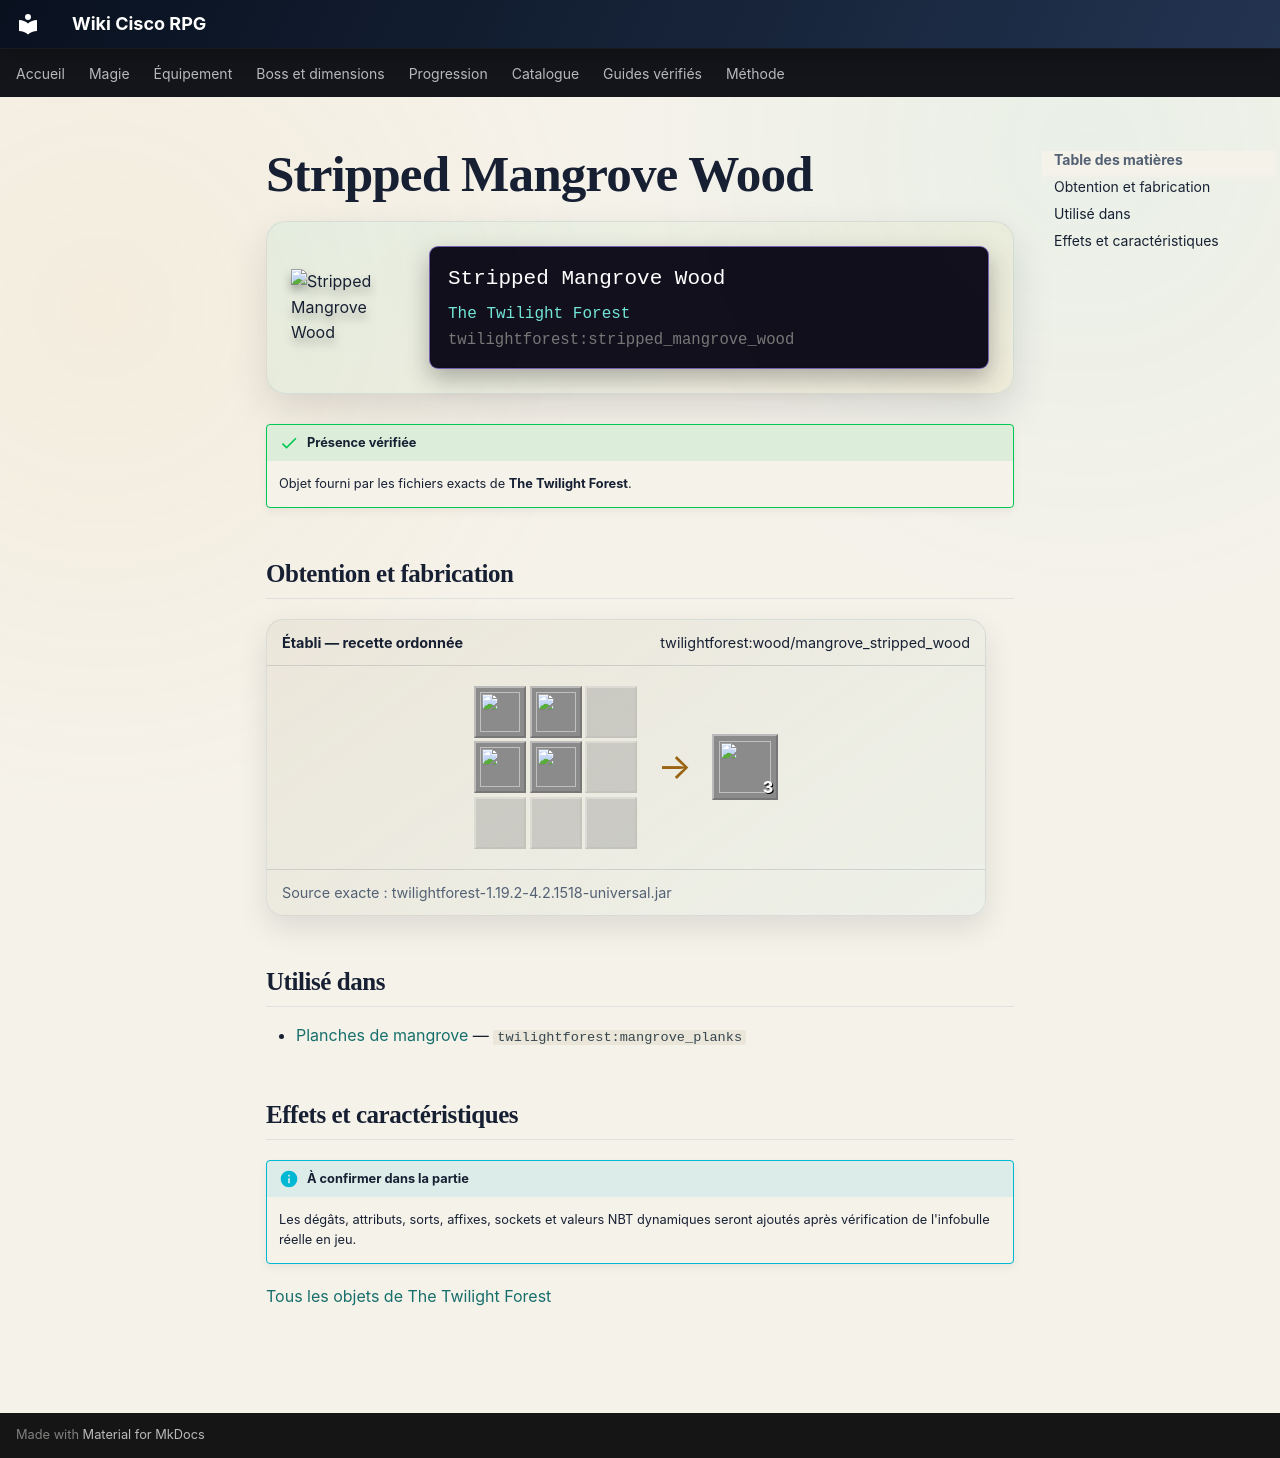

repository: Kloups-Dev/wiki-cisco-rpg · page: catalogue/objets/twilightforest/stripped_mangrove_wood/index.html · generator: mkdocs

# Stripped Mangrove Wood

<div class="mc-item-showcase">
<img class="mc-item-icon" src="../../../../assets/generated/items/twilightforest/stripped_mangrove_wood.png" alt="Stripped Mangrove Wood">
<div class="mc-tooltip-card">
<div class="mc-tooltip-card__name">Stripped Mangrove Wood</div>
<div class="mc-tooltip-card__mod">The Twilight Forest</div>
<div class="mc-tooltip-card__id">twilightforest:stripped_mangrove_wood</div>
</div>
</div>

!!! success "Présence vérifiée"
    Objet fourni par les fichiers exacts de **The Twilight Forest**.

## Obtention et fabrication

<div class="jei-recipe"><div class="jei-recipe__head"><strong>Établi — recette ordonnée</strong><span>twilightforest:wood/mangrove_stripped_wood</span></div><div class="jei-recipe__body"><div class="jei-grid"><a class="jei-slot" href="../../../../catalogue/objets/twilightforest/stripped_mangrove_log/" title="Stripped Mangrove Log (twilightforest:stripped_mangrove_log)"><img src="../../../../assets/generated/items/twilightforest/stripped_mangrove_log.png" alt="" loading="lazy"></a><a class="jei-slot" href="../../../../catalogue/objets/twilightforest/stripped_mangrove_log/" title="Stripped Mangrove Log (twilightforest:stripped_mangrove_log)"><img src="../../../../assets/generated/items/twilightforest/stripped_mangrove_log.png" alt="" loading="lazy"></a><span class="jei-slot jei-slot--empty"></span><a class="jei-slot" href="../../../../catalogue/objets/twilightforest/stripped_mangrove_log/" title="Stripped Mangrove Log (twilightforest:stripped_mangrove_log)"><img src="../../../../assets/generated/items/twilightforest/stripped_mangrove_log.png" alt="" loading="lazy"></a><a class="jei-slot" href="../../../../catalogue/objets/twilightforest/stripped_mangrove_log/" title="Stripped Mangrove Log (twilightforest:stripped_mangrove_log)"><img src="../../../../assets/generated/items/twilightforest/stripped_mangrove_log.png" alt="" loading="lazy"></a><span class="jei-slot jei-slot--empty"></span><span class="jei-slot jei-slot--empty"></span><span class="jei-slot jei-slot--empty"></span><span class="jei-slot jei-slot--empty"></span></div><span class="jei-arrow">→</span><span class="jei-slot jei-slot--result"><img src="../../../../assets/generated/items/twilightforest/stripped_mangrove_wood.png" alt=""><span class="jei-count">3</span></span></div><div class="jei-recipe__source">Source exacte : twilightforest-1.19.2-4.2.1518-universal.jar</div></div>

## Utilisé dans

- [Planches de mangrove](../../../catalogue/objets/twilightforest/mangrove_planks.md) — <code>twilightforest:mangrove_planks</code>

## Effets et caractéristiques

!!! info "À confirmer dans la partie"
    Les dégâts, attributs, sorts, affixes, sockets et valeurs NBT dynamiques seront ajoutés après vérification de l'infobulle réelle en jeu.

[Tous les objets de The Twilight Forest](../../../contenu/twilight-forest.md)
